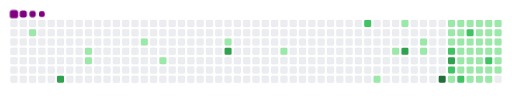
t = 0.00 s
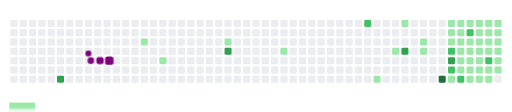
t = 1.53 s
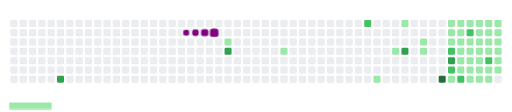
t = 3.35 s
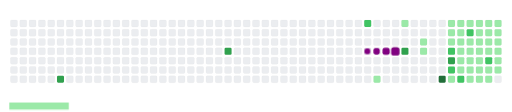
t = 5.50 s
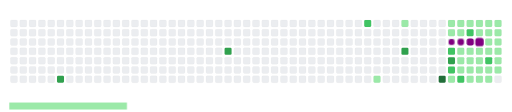
t = 6.70 s
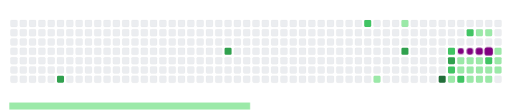
t = 8.30 s

The animated SVG that drew these frames (rendered in a browser with its animation timeline set to each time). Animation: 66 CSS @keyframes rules; frames cover the first 8.30 s, repeats indefinitely.

<svg viewBox="-16 -32 880 192" width="880" height="192" xmlns="http://www.w3.org/2000/svg"><desc>Generated with https://github.com/Platane/snk</desc><style>:root{--cb:#1b1f230a;--cs:purple;--ce:#ebedf0;--c0:#ebedf0;--c1:#9be9a8;--c2:#40c463;--c3:#30a14e;--c4:#216e39}.c{shape-rendering:geometricPrecision;fill:var(--ce);stroke-width:1px;stroke:var(--cb);animation:none 31900ms linear infinite;width:12px;height:12px}@keyframes c0{1.24%{fill:var(--c1)}1.26%,100%{fill:var(--ce)}}.c.c0{fill:var(--c1);animation-name:c0}@keyframes c1{70.21%{fill:var(--c3)}70.23%,100%{fill:var(--ce)}}.c.c1{fill:var(--c3);animation-name:c1}@keyframes c2{3.75%{fill:var(--c1)}3.77%,100%{fill:var(--ce)}}.c.c2{fill:var(--c1);animation-name:c2}@keyframes c3{4.07%{fill:var(--c1)}4.09%,100%{fill:var(--ce)}}.c.c3{fill:var(--c1);animation-name:c3}@keyframes c4{7.83%{fill:var(--c1)}7.85%,100%{fill:var(--ce)}}.c.c4{fill:var(--c1);animation-name:c4}@keyframes c5{6.57%{fill:var(--c1)}6.59%,100%{fill:var(--ce)}}.c.c5{fill:var(--c1);animation-name:c5}@keyframes c6{11.28%{fill:var(--c1)}11.3%,100%{fill:var(--ce)}}.c.c6{fill:var(--c1);animation-name:c6}@keyframes c7{63.63%{fill:var(--c3)}63.65%,100%{fill:var(--ce)}}.c.c7{fill:var(--c3);animation-name:c7}@keyframes c8{13.47%{fill:var(--c1)}13.49%,100%{fill:var(--ce)}}.c.c8{fill:var(--c1);animation-name:c8}@keyframes c9{51.71%{fill:var(--c2)}51.73%,100%{fill:var(--ce)}}.c.c9{fill:var(--c2);animation-name:c9}@keyframes ca{38.23%{fill:var(--c1)}38.25%,100%{fill:var(--ce)}}.c.ca{fill:var(--c1);animation-name:ca}@keyframes cb{17.23%{fill:var(--c1)}17.25%,100%{fill:var(--ce)}}.c.cb{fill:var(--c1);animation-name:cb}@keyframes cc{35.41%{fill:var(--c1)}35.43%,100%{fill:var(--ce)}}.c.cc{fill:var(--c1);animation-name:cc}@keyframes cd{53.91%{fill:var(--c3)}53.93%,100%{fill:var(--ce)}}.c.cd{fill:var(--c3);animation-name:cd}@keyframes ce{18.49%{fill:var(--c1)}18.51%,100%{fill:var(--ce)}}.c.ce{fill:var(--c1);animation-name:ce}@keyframes cf{18.8%{fill:var(--c1)}18.82%,100%{fill:var(--ce)}}.c.cf{fill:var(--c1);animation-name:cf}@keyframes cg{83.06%{fill:var(--c4)}83.08%,100%{fill:var(--ce)}}.c.cg{fill:var(--c4);animation-name:cg}@keyframes ch{23.81%{fill:var(--c1)}23.83%,100%{fill:var(--ce)}}.c.ch{fill:var(--c1);animation-name:ch}@keyframes ci{24.13%{fill:var(--c1)}24.15%,100%{fill:var(--ce)}}.c.ci{fill:var(--c1);animation-name:ci}@keyframes cj{20.05%{fill:var(--c1)}20.07%,100%{fill:var(--ce)}}.c.cj{fill:var(--c1);animation-name:cj}@keyframes ck{43.56%{fill:var(--c2)}43.58%,100%{fill:var(--ce)}}.c.ck{fill:var(--c2);animation-name:ck}@keyframes cl{55.79%{fill:var(--c3)}55.81%,100%{fill:var(--ce)}}.c.cl{fill:var(--c3);animation-name:cl}@keyframes cm{42.31%{fill:var(--c2)}42.33%,100%{fill:var(--ce)}}.c.cm{fill:var(--c2);animation-name:cm}@keyframes cn{41.37%{fill:var(--c1)}41.39%,100%{fill:var(--ce)}}.c.cn{fill:var(--c1);animation-name:cn}@keyframes co{23.5%{fill:var(--c1)}23.52%,100%{fill:var(--ce)}}.c.co{fill:var(--c1);animation-name:co}@keyframes cp{24.44%{fill:var(--c1)}24.46%,100%{fill:var(--ce)}}.c.cp{fill:var(--c1);animation-name:cp}@keyframes cq{20.37%{fill:var(--c1)}20.39%,100%{fill:var(--ce)}}.c.cq{fill:var(--c1);animation-name:cq}@keyframes cr{25.07%{fill:var(--c1)}25.09%,100%{fill:var(--ce)}}.c.cr{fill:var(--c1);animation-name:cr}@keyframes cs{28.52%{fill:var(--c1)}28.54%,100%{fill:var(--ce)}}.c.cs{fill:var(--c1);animation-name:cs}@keyframes ct{28.83%{fill:var(--c1)}28.85%,100%{fill:var(--ce)}}.c.ct{fill:var(--c1);animation-name:ct}@keyframes cu{41.68%{fill:var(--c2)}41.7%,100%{fill:var(--ce)}}.c.cu{fill:var(--c2);animation-name:cu}@keyframes cv{23.19%{fill:var(--c1)}23.21%,100%{fill:var(--ce)}}.c.cv{fill:var(--c1);animation-name:cv}@keyframes cw{44.82%{fill:var(--c2)}44.84%,100%{fill:var(--ce)}}.c.cw{fill:var(--c2);animation-name:cw}@keyframes cx{20.68%{fill:var(--c1)}20.7%,100%{fill:var(--ce)}}.c.cx{fill:var(--c1);animation-name:cx}@keyframes cy{25.38%{fill:var(--c1)}25.4%,100%{fill:var(--ce)}}.c.cy{fill:var(--c1);animation-name:cy}@keyframes cz{28.2%{fill:var(--c1)}28.22%,100%{fill:var(--ce)}}.c.cz{fill:var(--c1);animation-name:cz}@keyframes c10{29.14%{fill:var(--c1)}29.16%,100%{fill:var(--ce)}}.c.c10{fill:var(--c1);animation-name:c10}@keyframes c11{29.46%{fill:var(--c1)}29.48%,100%{fill:var(--ce)}}.c.c11{fill:var(--c1);animation-name:c11}@keyframes c12{22.87%{fill:var(--c1)}22.89%,100%{fill:var(--ce)}}.c.c12{fill:var(--c1);animation-name:c12}@keyframes c13{31.96%{fill:var(--c1)}31.98%,100%{fill:var(--ce)}}.c.c13{fill:var(--c1);animation-name:c13}@keyframes c14{20.99%{fill:var(--c1)}21.01%,100%{fill:var(--ce)}}.c.c14{fill:var(--c1);animation-name:c14}@keyframes c15{25.7%{fill:var(--c1)}25.72%,100%{fill:var(--ce)}}.c.c15{fill:var(--c1);animation-name:c15}@keyframes c16{27.89%{fill:var(--c1)}27.91%,100%{fill:var(--ce)}}.c.c16{fill:var(--c1);animation-name:c16}@keyframes c17{27.58%{fill:var(--c1)}27.6%,100%{fill:var(--ce)}}.c.c17{fill:var(--c1);animation-name:c17}@keyframes c18{29.77%{fill:var(--c1)}29.79%,100%{fill:var(--ce)}}.c.c18{fill:var(--c1);animation-name:c18}@keyframes c19{22.56%{fill:var(--c1)}22.58%,100%{fill:var(--ce)}}.c.c19{fill:var(--c1);animation-name:c19}@keyframes c1a{32.28%{fill:var(--c1)}32.3%,100%{fill:var(--ce)}}.c.c1a{fill:var(--c1);animation-name:c1a}@keyframes c1b{21.31%{fill:var(--c1)}21.33%,100%{fill:var(--ce)}}.c.c1b{fill:var(--c1);animation-name:c1b}@keyframes c1c{26.01%{fill:var(--c1)}26.03%,100%{fill:var(--ce)}}.c.c1c{fill:var(--c1);animation-name:c1c}@keyframes c1d{46.38%{fill:var(--c2)}46.4%,100%{fill:var(--ce)}}.c.c1d{fill:var(--c2);animation-name:c1d}@keyframes c1e{27.26%{fill:var(--c1)}27.28%,100%{fill:var(--ce)}}.c.c1e{fill:var(--c1);animation-name:c1e}@keyframes c1f{30.08%{fill:var(--c1)}30.1%,100%{fill:var(--ce)}}.c.c1f{fill:var(--c1);animation-name:c1f}@keyframes c1g{22.25%{fill:var(--c1)}22.27%,100%{fill:var(--ce)}}.c.c1g{fill:var(--c1);animation-name:c1g}@keyframes c1h{21.93%{fill:var(--c1)}21.95%,100%{fill:var(--ce)}}.c.c1h{fill:var(--c1);animation-name:c1h}@keyframes c1i{21.62%{fill:var(--c1)}21.64%,100%{fill:var(--ce)}}.c.c1i{fill:var(--c1);animation-name:c1i}@keyframes c1j{26.32%{fill:var(--c1)}26.34%,100%{fill:var(--ce)}}.c.c1j{fill:var(--c1);animation-name:c1j}@keyframes c1k{26.64%{fill:var(--c1)}26.66%,100%{fill:var(--ce)}}.c.c1k{fill:var(--c1);animation-name:c1k}@keyframes c1l{26.95%{fill:var(--c1)}26.97%,100%{fill:var(--ce)}}.c.c1l{fill:var(--c1);animation-name:c1l}.u{transform-origin:0 0;transform:scale(0,1);animation:none linear 31900ms infinite}@keyframes u0{1.24%{transform:scale(0.000,1)}1.26%,3.75%{transform:scale(0.021,1)}3.77%,4.07%{transform:scale(0.043,1)}4.09%,6.57%{transform:scale(0.064,1)}6.59%,7.83%{transform:scale(0.085,1)}7.85%,11.28%{transform:scale(0.106,1)}11.3%,13.47%{transform:scale(0.128,1)}13.49%,17.23%{transform:scale(0.149,1)}17.25%,18.49%{transform:scale(0.170,1)}18.51%,18.8%{transform:scale(0.191,1)}18.82%,20.05%{transform:scale(0.213,1)}20.07%,20.37%{transform:scale(0.234,1)}20.39%,20.68%{transform:scale(0.255,1)}20.7%,20.99%{transform:scale(0.277,1)}21.01%,21.31%{transform:scale(0.298,1)}21.33%,21.62%{transform:scale(0.319,1)}21.64%,21.93%{transform:scale(0.340,1)}21.95%,22.25%{transform:scale(0.362,1)}22.27%,22.56%{transform:scale(0.383,1)}22.58%,22.87%{transform:scale(0.404,1)}22.89%,23.19%{transform:scale(0.426,1)}23.21%,23.5%{transform:scale(0.447,1)}23.52%,23.81%{transform:scale(0.468,1)}23.83%,24.13%{transform:scale(0.489,1)}24.15%,24.44%{transform:scale(0.511,1)}24.46%,25.07%{transform:scale(0.532,1)}25.09%,25.38%{transform:scale(0.553,1)}25.4%,25.7%{transform:scale(0.574,1)}25.72%,26.01%{transform:scale(0.596,1)}26.03%,26.32%{transform:scale(0.617,1)}26.34%,26.64%{transform:scale(0.638,1)}26.66%,26.95%{transform:scale(0.660,1)}26.97%,27.26%{transform:scale(0.681,1)}27.28%,27.58%{transform:scale(0.702,1)}27.6%,27.89%{transform:scale(0.723,1)}27.91%,28.2%{transform:scale(0.745,1)}28.22%,28.52%{transform:scale(0.766,1)}28.54%,28.83%{transform:scale(0.787,1)}28.85%,29.14%{transform:scale(0.809,1)}29.16%,29.46%{transform:scale(0.830,1)}29.48%,29.77%{transform:scale(0.851,1)}29.79%,30.08%{transform:scale(0.872,1)}30.1%,31.96%{transform:scale(0.894,1)}31.98%,32.28%{transform:scale(0.915,1)}32.3%,35.41%{transform:scale(0.936,1)}35.43%,38.23%{transform:scale(0.957,1)}38.25%,41.37%{transform:scale(0.979,1)}41.39%,100%{transform:scale(1.000,1)}}.u.u0{fill:var(--c1);animation-name:u0;transform-origin:0.0px 0}@keyframes u1{41.68%{transform:scale(0.000,1)}41.7%,42.31%{transform:scale(0.167,1)}42.33%,43.56%{transform:scale(0.333,1)}43.58%,44.82%{transform:scale(0.500,1)}44.84%,46.38%{transform:scale(0.667,1)}46.4%,51.71%{transform:scale(0.833,1)}51.73%,100%{transform:scale(1.000,1)}}.u.u1{fill:var(--c2);animation-name:u1;transform-origin:687.2px 0}@keyframes u2{53.91%{transform:scale(0.000,1)}53.93%,55.79%{transform:scale(0.250,1)}55.81%,63.63%{transform:scale(0.500,1)}63.65%,70.21%{transform:scale(0.750,1)}70.23%,100%{transform:scale(1.000,1)}}.u.u2{fill:var(--c3);animation-name:u2;transform-origin:774.9px 0}@keyframes u3{83.06%{transform:scale(0.000,1)}83.08%,100%{transform:scale(1.000,1)}}.u.u3{fill:var(--c4);animation-name:u3;transform-origin:833.4px 0}.s{shape-rendering:geometricPrecision;fill:var(--cs);animation:none linear 31900ms infinite}@keyframes s0{0%,99.69%{transform:translate(0px,-16px)}0.31%{transform:translate(0px,0px)}0.94%{transform:translate(32px,0px)}1.25%{transform:translate(32px,16px)}3.13%{transform:translate(128px,16px)}4.08%{transform:translate(128px,64px)}6.58%{transform:translate(256px,64px)}7.21%{transform:translate(256px,32px)}7.84%{transform:translate(224px,32px)}8.15%{transform:translate(224px,16px)}10.97%{transform:translate(368px,16px)}11.29%{transform:translate(368px,32px)}13.17%{transform:translate(464px,32px)}13.48%{transform:translate(464px,48px)}17.24%{transform:translate(656px,48px)}17.55%{transform:translate(656px,32px)}18.5%{transform:translate(704px,32px)}18.81%{transform:translate(704px,48px)}19.44%,43.26%,56.43%{transform:translate(736px,48px)}19.75%{transform:translate(736px,32px)}21.63%{transform:translate(832px,32px)}22.26%{transform:translate(832px,0px)}23.82%{transform:translate(752px,0px)}24.14%{transform:translate(752px,16px)}24.45%{transform:translate(768px,16px)}25.08%{transform:translate(768px,48px)}26.33%{transform:translate(832px,48px)}26.96%{transform:translate(832px,80px)}27.59%,30.72%{transform:translate(800px,80px)}27.9%,46.71%{transform:translate(800px,64px)}28.53%{transform:translate(768px,64px)}28.84%,42.01%{transform:translate(768px,80px)}29.15%{transform:translate(784px,80px)}29.47%{transform:translate(784px,96px)}30.09%{transform:translate(816px,96px)}30.41%{transform:translate(816px,80px)}31.97%{transform:translate(800px,16px)}32.29%,45.45%{transform:translate(816px,16px)}32.6%{transform:translate(816px,0px)}36.36%{transform:translate(624px,0px)}38.24%{transform:translate(624px,96px)}40.13%{transform:translate(720px,96px)}40.44%{transform:translate(720px,112px)}41.07%{transform:translate(752px,112px)}41.38%{transform:translate(752px,96px)}41.69%{transform:translate(768px,96px)}42.63%,83.39%{transform:translate(736px,80px)}44.2%{transform:translate(784px,48px)}44.83%{transform:translate(784px,16px)}46.39%{transform:translate(816px,64px)}47.96%{transform:translate(800px,0px)}51.72%{transform:translate(608px,0px)}52.04%{transform:translate(608px,16px)}53.29%{transform:translate(672px,16px)}53.92%{transform:translate(672px,48px)}55.49%{transform:translate(752px,48px)}55.8%{transform:translate(752px,64px)}56.11%{transform:translate(736px,64px)}69.28%{transform:translate(80px,48px)}70.22%{transform:translate(80px,96px)}83.07%{transform:translate(736px,96px)}96.55%{transform:translate(64px,80px)}97.49%{transform:translate(64px,32px)}97.81%{transform:translate(48px,32px)}98.75%{transform:translate(48px,-16px)}}.s.s0{transform:translate(0px,-16px);animation-name:s0}@keyframes s1{0%,99.69%{transform:translate(16px,-16px)}0.31%{transform:translate(0px,-16px)}0.63%{transform:translate(0px,0px)}1.25%{transform:translate(32px,0px)}1.57%{transform:translate(32px,16px)}3.45%{transform:translate(128px,16px)}4.39%{transform:translate(128px,64px)}6.9%{transform:translate(256px,64px)}7.52%{transform:translate(256px,32px)}8.15%{transform:translate(224px,32px)}8.46%{transform:translate(224px,16px)}11.29%{transform:translate(368px,16px)}11.6%{transform:translate(368px,32px)}13.48%{transform:translate(464px,32px)}13.79%{transform:translate(464px,48px)}17.55%{transform:translate(656px,48px)}17.87%{transform:translate(656px,32px)}18.81%{transform:translate(704px,32px)}19.12%{transform:translate(704px,48px)}19.75%,43.57%,56.74%{transform:translate(736px,48px)}20.06%{transform:translate(736px,32px)}21.94%{transform:translate(832px,32px)}22.57%{transform:translate(832px,0px)}24.14%{transform:translate(752px,0px)}24.45%{transform:translate(752px,16px)}24.76%{transform:translate(768px,16px)}25.39%{transform:translate(768px,48px)}26.65%{transform:translate(832px,48px)}27.27%{transform:translate(832px,80px)}27.9%,31.03%{transform:translate(800px,80px)}28.21%,47.02%{transform:translate(800px,64px)}28.84%{transform:translate(768px,64px)}29.15%,42.32%{transform:translate(768px,80px)}29.47%{transform:translate(784px,80px)}29.78%{transform:translate(784px,96px)}30.41%{transform:translate(816px,96px)}30.72%{transform:translate(816px,80px)}32.29%{transform:translate(800px,16px)}32.6%,45.77%{transform:translate(816px,16px)}32.92%{transform:translate(816px,0px)}36.68%{transform:translate(624px,0px)}38.56%{transform:translate(624px,96px)}40.44%{transform:translate(720px,96px)}40.75%{transform:translate(720px,112px)}41.38%{transform:translate(752px,112px)}41.69%{transform:translate(752px,96px)}42.01%{transform:translate(768px,96px)}42.95%,83.7%{transform:translate(736px,80px)}44.51%{transform:translate(784px,48px)}45.14%{transform:translate(784px,16px)}46.71%{transform:translate(816px,64px)}48.28%{transform:translate(800px,0px)}52.04%{transform:translate(608px,0px)}52.35%{transform:translate(608px,16px)}53.61%{transform:translate(672px,16px)}54.23%{transform:translate(672px,48px)}55.8%{transform:translate(752px,48px)}56.11%{transform:translate(752px,64px)}56.43%{transform:translate(736px,64px)}69.59%{transform:translate(80px,48px)}70.53%{transform:translate(80px,96px)}83.39%{transform:translate(736px,96px)}96.87%{transform:translate(64px,80px)}97.81%{transform:translate(64px,32px)}98.12%{transform:translate(48px,32px)}99.06%{transform:translate(48px,-16px)}}.s.s1{transform:translate(16px,-16px);animation-name:s1}@keyframes s2{0%,99.69%{transform:translate(32px,-16px)}0.63%{transform:translate(0px,-16px)}0.94%{transform:translate(0px,0px)}1.57%{transform:translate(32px,0px)}1.88%{transform:translate(32px,16px)}3.76%{transform:translate(128px,16px)}4.7%{transform:translate(128px,64px)}7.21%{transform:translate(256px,64px)}7.84%{transform:translate(256px,32px)}8.46%{transform:translate(224px,32px)}8.78%{transform:translate(224px,16px)}11.6%{transform:translate(368px,16px)}11.91%{transform:translate(368px,32px)}13.79%{transform:translate(464px,32px)}14.11%{transform:translate(464px,48px)}17.87%{transform:translate(656px,48px)}18.18%{transform:translate(656px,32px)}19.12%{transform:translate(704px,32px)}19.44%{transform:translate(704px,48px)}20.06%,43.89%,57.05%{transform:translate(736px,48px)}20.38%{transform:translate(736px,32px)}22.26%{transform:translate(832px,32px)}22.88%{transform:translate(832px,0px)}24.45%{transform:translate(752px,0px)}24.76%{transform:translate(752px,16px)}25.08%{transform:translate(768px,16px)}25.71%{transform:translate(768px,48px)}26.96%{transform:translate(832px,48px)}27.59%{transform:translate(832px,80px)}28.21%,31.35%{transform:translate(800px,80px)}28.53%,47.34%{transform:translate(800px,64px)}29.15%{transform:translate(768px,64px)}29.47%,42.63%{transform:translate(768px,80px)}29.78%{transform:translate(784px,80px)}30.09%{transform:translate(784px,96px)}30.72%{transform:translate(816px,96px)}31.03%{transform:translate(816px,80px)}32.6%{transform:translate(800px,16px)}32.92%,46.08%{transform:translate(816px,16px)}33.23%{transform:translate(816px,0px)}36.99%{transform:translate(624px,0px)}38.87%{transform:translate(624px,96px)}40.75%{transform:translate(720px,96px)}41.07%{transform:translate(720px,112px)}41.69%{transform:translate(752px,112px)}42.01%{transform:translate(752px,96px)}42.32%{transform:translate(768px,96px)}43.26%,84.01%{transform:translate(736px,80px)}44.83%{transform:translate(784px,48px)}45.45%{transform:translate(784px,16px)}47.02%{transform:translate(816px,64px)}48.59%{transform:translate(800px,0px)}52.35%{transform:translate(608px,0px)}52.66%{transform:translate(608px,16px)}53.92%{transform:translate(672px,16px)}54.55%{transform:translate(672px,48px)}56.11%{transform:translate(752px,48px)}56.43%{transform:translate(752px,64px)}56.74%{transform:translate(736px,64px)}69.91%{transform:translate(80px,48px)}70.85%{transform:translate(80px,96px)}83.7%{transform:translate(736px,96px)}97.18%{transform:translate(64px,80px)}98.12%{transform:translate(64px,32px)}98.43%{transform:translate(48px,32px)}99.37%{transform:translate(48px,-16px)}}.s.s2{transform:translate(32px,-16px);animation-name:s2}@keyframes s3{0%,99.69%{transform:translate(48px,-16px)}0.94%{transform:translate(0px,-16px)}1.25%{transform:translate(0px,0px)}1.88%{transform:translate(32px,0px)}2.19%{transform:translate(32px,16px)}4.08%{transform:translate(128px,16px)}5.02%{transform:translate(128px,64px)}7.52%{transform:translate(256px,64px)}8.15%{transform:translate(256px,32px)}8.78%{transform:translate(224px,32px)}9.09%{transform:translate(224px,16px)}11.91%{transform:translate(368px,16px)}12.23%{transform:translate(368px,32px)}14.11%{transform:translate(464px,32px)}14.42%{transform:translate(464px,48px)}18.18%{transform:translate(656px,48px)}18.5%{transform:translate(656px,32px)}19.44%{transform:translate(704px,32px)}19.75%{transform:translate(704px,48px)}20.38%,44.2%,57.37%{transform:translate(736px,48px)}20.69%{transform:translate(736px,32px)}22.57%{transform:translate(832px,32px)}23.2%{transform:translate(832px,0px)}24.76%{transform:translate(752px,0px)}25.08%{transform:translate(752px,16px)}25.39%{transform:translate(768px,16px)}26.02%{transform:translate(768px,48px)}27.27%{transform:translate(832px,48px)}27.9%{transform:translate(832px,80px)}28.53%,31.66%{transform:translate(800px,80px)}28.84%,47.65%{transform:translate(800px,64px)}29.47%{transform:translate(768px,64px)}29.78%,42.95%{transform:translate(768px,80px)}30.09%{transform:translate(784px,80px)}30.41%{transform:translate(784px,96px)}31.03%{transform:translate(816px,96px)}31.35%{transform:translate(816px,80px)}32.92%{transform:translate(800px,16px)}33.23%,46.39%{transform:translate(816px,16px)}33.54%{transform:translate(816px,0px)}37.3%{transform:translate(624px,0px)}39.18%{transform:translate(624px,96px)}41.07%{transform:translate(720px,96px)}41.38%{transform:translate(720px,112px)}42.01%{transform:translate(752px,112px)}42.32%{transform:translate(752px,96px)}42.63%{transform:translate(768px,96px)}43.57%,84.33%{transform:translate(736px,80px)}45.14%{transform:translate(784px,48px)}45.77%{transform:translate(784px,16px)}47.34%{transform:translate(816px,64px)}48.9%{transform:translate(800px,0px)}52.66%{transform:translate(608px,0px)}52.98%{transform:translate(608px,16px)}54.23%{transform:translate(672px,16px)}54.86%{transform:translate(672px,48px)}56.43%{transform:translate(752px,48px)}56.74%{transform:translate(752px,64px)}57.05%{transform:translate(736px,64px)}70.22%{transform:translate(80px,48px)}71.16%{transform:translate(80px,96px)}84.01%{transform:translate(736px,96px)}97.49%{transform:translate(64px,80px)}98.43%{transform:translate(64px,32px)}98.75%{transform:translate(48px,32px)}}.s.s3{transform:translate(48px,-16px);animation-name:s3}</style><rect class="c" x="2" y="2" rx="2" ry="2"/><rect class="c" x="2" y="18" rx="2" ry="2"/><rect class="c" x="2" y="34" rx="2" ry="2"/><rect class="c" x="2" y="50" rx="2" ry="2"/><rect class="c" x="2" y="66" rx="2" ry="2"/><rect class="c" x="2" y="82" rx="2" ry="2"/><rect class="c" x="2" y="98" rx="2" ry="2"/><rect class="c" x="18" y="2" rx="2" ry="2"/><rect class="c" x="18" y="18" rx="2" ry="2"/><rect class="c" x="18" y="34" rx="2" ry="2"/><rect class="c" x="18" y="50" rx="2" ry="2"/><rect class="c" x="18" y="66" rx="2" ry="2"/><rect class="c" x="18" y="82" rx="2" ry="2"/><rect class="c" x="18" y="98" rx="2" ry="2"/><rect class="c" x="34" y="2" rx="2" ry="2"/><rect class="c c0" x="34" y="18" rx="2" ry="2"/><rect class="c" x="34" y="34" rx="2" ry="2"/><rect class="c" x="34" y="50" rx="2" ry="2"/><rect class="c" x="34" y="66" rx="2" ry="2"/><rect class="c" x="34" y="82" rx="2" ry="2"/><rect class="c" x="34" y="98" rx="2" ry="2"/><rect class="c" x="50" y="2" rx="2" ry="2"/><rect class="c" x="50" y="18" rx="2" ry="2"/><rect class="c" x="50" y="34" rx="2" ry="2"/><rect class="c" x="50" y="50" rx="2" ry="2"/><rect class="c" x="50" y="66" rx="2" ry="2"/><rect class="c" x="50" y="82" rx="2" ry="2"/><rect class="c" x="50" y="98" rx="2" ry="2"/><rect class="c" x="66" y="2" rx="2" ry="2"/><rect class="c" x="66" y="18" rx="2" ry="2"/><rect class="c" x="66" y="34" rx="2" ry="2"/><rect class="c" x="66" y="50" rx="2" ry="2"/><rect class="c" x="66" y="66" rx="2" ry="2"/><rect class="c" x="66" y="82" rx="2" ry="2"/><rect class="c" x="66" y="98" rx="2" ry="2"/><rect class="c" x="82" y="2" rx="2" ry="2"/><rect class="c" x="82" y="18" rx="2" ry="2"/><rect class="c" x="82" y="34" rx="2" ry="2"/><rect class="c" x="82" y="50" rx="2" ry="2"/><rect class="c" x="82" y="66" rx="2" ry="2"/><rect class="c" x="82" y="82" rx="2" ry="2"/><rect class="c c1" x="82" y="98" rx="2" ry="2"/><rect class="c" x="98" y="2" rx="2" ry="2"/><rect class="c" x="98" y="18" rx="2" ry="2"/><rect class="c" x="98" y="34" rx="2" ry="2"/><rect class="c" x="98" y="50" rx="2" ry="2"/><rect class="c" x="98" y="66" rx="2" ry="2"/><rect class="c" x="98" y="82" rx="2" ry="2"/><rect class="c" x="98" y="98" rx="2" ry="2"/><rect class="c" x="114" y="2" rx="2" ry="2"/><rect class="c" x="114" y="18" rx="2" ry="2"/><rect class="c" x="114" y="34" rx="2" ry="2"/><rect class="c" x="114" y="50" rx="2" ry="2"/><rect class="c" x="114" y="66" rx="2" ry="2"/><rect class="c" x="114" y="82" rx="2" ry="2"/><rect class="c" x="114" y="98" rx="2" ry="2"/><rect class="c" x="130" y="2" rx="2" ry="2"/><rect class="c" x="130" y="18" rx="2" ry="2"/><rect class="c" x="130" y="34" rx="2" ry="2"/><rect class="c c2" x="130" y="50" rx="2" ry="2"/><rect class="c c3" x="130" y="66" rx="2" ry="2"/><rect class="c" x="130" y="82" rx="2" ry="2"/><rect class="c" x="130" y="98" rx="2" ry="2"/><rect class="c" x="146" y="2" rx="2" ry="2"/><rect class="c" x="146" y="18" rx="2" ry="2"/><rect class="c" x="146" y="34" rx="2" ry="2"/><rect class="c" x="146" y="50" rx="2" ry="2"/><rect class="c" x="146" y="66" rx="2" ry="2"/><rect class="c" x="146" y="82" rx="2" ry="2"/><rect class="c" x="146" y="98" rx="2" ry="2"/><rect class="c" x="162" y="2" rx="2" ry="2"/><rect class="c" x="162" y="18" rx="2" ry="2"/><rect class="c" x="162" y="34" rx="2" ry="2"/><rect class="c" x="162" y="50" rx="2" ry="2"/><rect class="c" x="162" y="66" rx="2" ry="2"/><rect class="c" x="162" y="82" rx="2" ry="2"/><rect class="c" x="162" y="98" rx="2" ry="2"/><rect class="c" x="178" y="2" rx="2" ry="2"/><rect class="c" x="178" y="18" rx="2" ry="2"/><rect class="c" x="178" y="34" rx="2" ry="2"/><rect class="c" x="178" y="50" rx="2" ry="2"/><rect class="c" x="178" y="66" rx="2" ry="2"/><rect class="c" x="178" y="82" rx="2" ry="2"/><rect class="c" x="178" y="98" rx="2" ry="2"/><rect class="c" x="194" y="2" rx="2" ry="2"/><rect class="c" x="194" y="18" rx="2" ry="2"/><rect class="c" x="194" y="34" rx="2" ry="2"/><rect class="c" x="194" y="50" rx="2" ry="2"/><rect class="c" x="194" y="66" rx="2" ry="2"/><rect class="c" x="194" y="82" rx="2" ry="2"/><rect class="c" x="194" y="98" rx="2" ry="2"/><rect class="c" x="210" y="2" rx="2" ry="2"/><rect class="c" x="210" y="18" rx="2" ry="2"/><rect class="c" x="210" y="34" rx="2" ry="2"/><rect class="c" x="210" y="50" rx="2" ry="2"/><rect class="c" x="210" y="66" rx="2" ry="2"/><rect class="c" x="210" y="82" rx="2" ry="2"/><rect class="c" x="210" y="98" rx="2" ry="2"/><rect class="c" x="226" y="2" rx="2" ry="2"/><rect class="c" x="226" y="18" rx="2" ry="2"/><rect class="c c4" x="226" y="34" rx="2" ry="2"/><rect class="c" x="226" y="50" rx="2" ry="2"/><rect class="c" x="226" y="66" rx="2" ry="2"/><rect class="c" x="226" y="82" rx="2" ry="2"/><rect class="c" x="226" y="98" rx="2" ry="2"/><rect class="c" x="242" y="2" rx="2" ry="2"/><rect class="c" x="242" y="18" rx="2" ry="2"/><rect class="c" x="242" y="34" rx="2" ry="2"/><rect class="c" x="242" y="50" rx="2" ry="2"/><rect class="c" x="242" y="66" rx="2" ry="2"/><rect class="c" x="242" y="82" rx="2" ry="2"/><rect class="c" x="242" y="98" rx="2" ry="2"/><rect class="c" x="258" y="2" rx="2" ry="2"/><rect class="c" x="258" y="18" rx="2" ry="2"/><rect class="c" x="258" y="34" rx="2" ry="2"/><rect class="c" x="258" y="50" rx="2" ry="2"/><rect class="c c5" x="258" y="66" rx="2" ry="2"/><rect class="c" x="258" y="82" rx="2" ry="2"/><rect class="c" x="258" y="98" rx="2" ry="2"/><rect class="c" x="274" y="2" rx="2" ry="2"/><rect class="c" x="274" y="18" rx="2" ry="2"/><rect class="c" x="274" y="34" rx="2" ry="2"/><rect class="c" x="274" y="50" rx="2" ry="2"/><rect class="c" x="274" y="66" rx="2" ry="2"/><rect class="c" x="274" y="82" rx="2" ry="2"/><rect class="c" x="274" y="98" rx="2" ry="2"/><rect class="c" x="290" y="2" rx="2" ry="2"/><rect class="c" x="290" y="18" rx="2" ry="2"/><rect class="c" x="290" y="34" rx="2" ry="2"/><rect class="c" x="290" y="50" rx="2" ry="2"/><rect class="c" x="290" y="66" rx="2" ry="2"/><rect class="c" x="290" y="82" rx="2" ry="2"/><rect class="c" x="290" y="98" rx="2" ry="2"/><rect class="c" x="306" y="2" rx="2" ry="2"/><rect class="c" x="306" y="18" rx="2" ry="2"/><rect class="c" x="306" y="34" rx="2" ry="2"/><rect class="c" x="306" y="50" rx="2" ry="2"/><rect class="c" x="306" y="66" rx="2" ry="2"/><rect class="c" x="306" y="82" rx="2" ry="2"/><rect class="c" x="306" y="98" rx="2" ry="2"/><rect class="c" x="322" y="2" rx="2" ry="2"/><rect class="c" x="322" y="18" rx="2" ry="2"/><rect class="c" x="322" y="34" rx="2" ry="2"/><rect class="c" x="322" y="50" rx="2" ry="2"/><rect class="c" x="322" y="66" rx="2" ry="2"/><rect class="c" x="322" y="82" rx="2" ry="2"/><rect class="c" x="322" y="98" rx="2" ry="2"/><rect class="c" x="338" y="2" rx="2" ry="2"/><rect class="c" x="338" y="18" rx="2" ry="2"/><rect class="c" x="338" y="34" rx="2" ry="2"/><rect class="c" x="338" y="50" rx="2" ry="2"/><rect class="c" x="338" y="66" rx="2" ry="2"/><rect class="c" x="338" y="82" rx="2" ry="2"/><rect class="c" x="338" y="98" rx="2" ry="2"/><rect class="c" x="354" y="2" rx="2" ry="2"/><rect class="c" x="354" y="18" rx="2" ry="2"/><rect class="c" x="354" y="34" rx="2" ry="2"/><rect class="c" x="354" y="50" rx="2" ry="2"/><rect class="c" x="354" y="66" rx="2" ry="2"/><rect class="c" x="354" y="82" rx="2" ry="2"/><rect class="c" x="354" y="98" rx="2" ry="2"/><rect class="c" x="370" y="2" rx="2" ry="2"/><rect class="c" x="370" y="18" rx="2" ry="2"/><rect class="c c6" x="370" y="34" rx="2" ry="2"/><rect class="c c7" x="370" y="50" rx="2" ry="2"/><rect class="c" x="370" y="66" rx="2" ry="2"/><rect class="c" x="370" y="82" rx="2" ry="2"/><rect class="c" x="370" y="98" rx="2" ry="2"/><rect class="c" x="386" y="2" rx="2" ry="2"/><rect class="c" x="386" y="18" rx="2" ry="2"/><rect class="c" x="386" y="34" rx="2" ry="2"/><rect class="c" x="386" y="50" rx="2" ry="2"/><rect class="c" x="386" y="66" rx="2" ry="2"/><rect class="c" x="386" y="82" rx="2" ry="2"/><rect class="c" x="386" y="98" rx="2" ry="2"/><rect class="c" x="402" y="2" rx="2" ry="2"/><rect class="c" x="402" y="18" rx="2" ry="2"/><rect class="c" x="402" y="34" rx="2" ry="2"/><rect class="c" x="402" y="50" rx="2" ry="2"/><rect class="c" x="402" y="66" rx="2" ry="2"/><rect class="c" x="402" y="82" rx="2" ry="2"/><rect class="c" x="402" y="98" rx="2" ry="2"/><rect class="c" x="418" y="2" rx="2" ry="2"/><rect class="c" x="418" y="18" rx="2" ry="2"/><rect class="c" x="418" y="34" rx="2" ry="2"/><rect class="c" x="418" y="50" rx="2" ry="2"/><rect class="c" x="418" y="66" rx="2" ry="2"/><rect class="c" x="418" y="82" rx="2" ry="2"/><rect class="c" x="418" y="98" rx="2" ry="2"/><rect class="c" x="434" y="2" rx="2" ry="2"/><rect class="c" x="434" y="18" rx="2" ry="2"/><rect class="c" x="434" y="34" rx="2" ry="2"/><rect class="c" x="434" y="50" rx="2" ry="2"/><rect class="c" x="434" y="66" rx="2" ry="2"/><rect class="c" x="434" y="82" rx="2" ry="2"/><rect class="c" x="434" y="98" rx="2" ry="2"/><rect class="c" x="450" y="2" rx="2" ry="2"/><rect class="c" x="450" y="18" rx="2" ry="2"/><rect class="c" x="450" y="34" rx="2" ry="2"/><rect class="c" x="450" y="50" rx="2" ry="2"/><rect class="c" x="450" y="66" rx="2" ry="2"/><rect class="c" x="450" y="82" rx="2" ry="2"/><rect class="c" x="450" y="98" rx="2" ry="2"/><rect class="c" x="466" y="2" rx="2" ry="2"/><rect class="c" x="466" y="18" rx="2" ry="2"/><rect class="c" x="466" y="34" rx="2" ry="2"/><rect class="c c8" x="466" y="50" rx="2" ry="2"/><rect class="c" x="466" y="66" rx="2" ry="2"/><rect class="c" x="466" y="82" rx="2" ry="2"/><rect class="c" x="466" y="98" rx="2" ry="2"/><rect class="c" x="482" y="2" rx="2" ry="2"/><rect class="c" x="482" y="18" rx="2" ry="2"/><rect class="c" x="482" y="34" rx="2" ry="2"/><rect class="c" x="482" y="50" rx="2" ry="2"/><rect class="c" x="482" y="66" rx="2" ry="2"/><rect class="c" x="482" y="82" rx="2" ry="2"/><rect class="c" x="482" y="98" rx="2" ry="2"/><rect class="c" x="498" y="2" rx="2" ry="2"/><rect class="c" x="498" y="18" rx="2" ry="2"/><rect class="c" x="498" y="34" rx="2" ry="2"/><rect class="c" x="498" y="50" rx="2" ry="2"/><rect class="c" x="498" y="66" rx="2" ry="2"/><rect class="c" x="498" y="82" rx="2" ry="2"/><rect class="c" x="498" y="98" rx="2" ry="2"/><rect class="c" x="514" y="2" rx="2" ry="2"/><rect class="c" x="514" y="18" rx="2" ry="2"/><rect class="c" x="514" y="34" rx="2" ry="2"/><rect class="c" x="514" y="50" rx="2" ry="2"/><rect class="c" x="514" y="66" rx="2" ry="2"/><rect class="c" x="514" y="82" rx="2" ry="2"/><rect class="c" x="514" y="98" rx="2" ry="2"/><rect class="c" x="530" y="2" rx="2" ry="2"/><rect class="c" x="530" y="18" rx="2" ry="2"/><rect class="c" x="530" y="34" rx="2" ry="2"/><rect class="c" x="530" y="50" rx="2" ry="2"/><rect class="c" x="530" y="66" rx="2" ry="2"/><rect class="c" x="530" y="82" rx="2" ry="2"/><rect class="c" x="530" y="98" rx="2" ry="2"/><rect class="c" x="546" y="2" rx="2" ry="2"/><rect class="c" x="546" y="18" rx="2" ry="2"/><rect class="c" x="546" y="34" rx="2" ry="2"/><rect class="c" x="546" y="50" rx="2" ry="2"/><rect class="c" x="546" y="66" rx="2" ry="2"/><rect class="c" x="546" y="82" rx="2" ry="2"/><rect class="c" x="546" y="98" rx="2" ry="2"/><rect class="c" x="562" y="2" rx="2" ry="2"/><rect class="c" x="562" y="18" rx="2" ry="2"/><rect class="c" x="562" y="34" rx="2" ry="2"/><rect class="c" x="562" y="50" rx="2" ry="2"/><rect class="c" x="562" y="66" rx="2" ry="2"/><rect class="c" x="562" y="82" rx="2" ry="2"/><rect class="c" x="562" y="98" rx="2" ry="2"/><rect class="c" x="578" y="2" rx="2" ry="2"/><rect class="c" x="578" y="18" rx="2" ry="2"/><rect class="c" x="578" y="34" rx="2" ry="2"/><rect class="c" x="578" y="50" rx="2" ry="2"/><rect class="c" x="578" y="66" rx="2" ry="2"/><rect class="c" x="578" y="82" rx="2" ry="2"/><rect class="c" x="578" y="98" rx="2" ry="2"/><rect class="c" x="594" y="2" rx="2" ry="2"/><rect class="c" x="594" y="18" rx="2" ry="2"/><rect class="c" x="594" y="34" rx="2" ry="2"/><rect class="c" x="594" y="50" rx="2" ry="2"/><rect class="c" x="594" y="66" rx="2" ry="2"/><rect class="c" x="594" y="82" rx="2" ry="2"/><rect class="c" x="594" y="98" rx="2" ry="2"/><rect class="c c9" x="610" y="2" rx="2" ry="2"/><rect class="c" x="610" y="18" rx="2" ry="2"/><rect class="c" x="610" y="34" rx="2" ry="2"/><rect class="c" x="610" y="50" rx="2" ry="2"/><rect class="c" x="610" y="66" rx="2" ry="2"/><rect class="c" x="610" y="82" rx="2" ry="2"/><rect class="c" x="610" y="98" rx="2" ry="2"/><rect class="c" x="626" y="2" rx="2" ry="2"/><rect class="c" x="626" y="18" rx="2" ry="2"/><rect class="c" x="626" y="34" rx="2" ry="2"/><rect class="c" x="626" y="50" rx="2" ry="2"/><rect class="c" x="626" y="66" rx="2" ry="2"/><rect class="c" x="626" y="82" rx="2" ry="2"/><rect class="c ca" x="626" y="98" rx="2" ry="2"/><rect class="c" x="642" y="2" rx="2" ry="2"/><rect class="c" x="642" y="18" rx="2" ry="2"/><rect class="c" x="642" y="34" rx="2" ry="2"/><rect class="c" x="642" y="50" rx="2" ry="2"/><rect class="c" x="642" y="66" rx="2" ry="2"/><rect class="c" x="642" y="82" rx="2" ry="2"/><rect class="c" x="642" y="98" rx="2" ry="2"/><rect class="c" x="658" y="2" rx="2" ry="2"/><rect class="c" x="658" y="18" rx="2" ry="2"/><rect class="c" x="658" y="34" rx="2" ry="2"/><rect class="c cb" x="658" y="50" rx="2" ry="2"/><rect class="c" x="658" y="66" rx="2" ry="2"/><rect class="c" x="658" y="82" rx="2" ry="2"/><rect class="c" x="658" y="98" rx="2" ry="2"/><rect class="c cc" x="674" y="2" rx="2" ry="2"/><rect class="c" x="674" y="18" rx="2" ry="2"/><rect class="c" x="674" y="34" rx="2" ry="2"/><rect class="c cd" x="674" y="50" rx="2" ry="2"/><rect class="c" x="674" y="66" rx="2" ry="2"/><rect class="c" x="674" y="82" rx="2" ry="2"/><rect class="c" x="674" y="98" rx="2" ry="2"/><rect class="c" x="690" y="2" rx="2" ry="2"/><rect class="c" x="690" y="18" rx="2" ry="2"/><rect class="c" x="690" y="34" rx="2" ry="2"/><rect class="c" x="690" y="50" rx="2" ry="2"/><rect class="c" x="690" y="66" rx="2" ry="2"/><rect class="c" x="690" y="82" rx="2" ry="2"/><rect class="c" x="690" y="98" rx="2" ry="2"/><rect class="c" x="706" y="2" rx="2" ry="2"/><rect class="c" x="706" y="18" rx="2" ry="2"/><rect class="c ce" x="706" y="34" rx="2" ry="2"/><rect class="c cf" x="706" y="50" rx="2" ry="2"/><rect class="c" x="706" y="66" rx="2" ry="2"/><rect class="c" x="706" y="82" rx="2" ry="2"/><rect class="c" x="706" y="98" rx="2" ry="2"/><rect class="c" x="722" y="2" rx="2" ry="2"/><rect class="c" x="722" y="18" rx="2" ry="2"/><rect class="c" x="722" y="34" rx="2" ry="2"/><rect class="c" x="722" y="50" rx="2" ry="2"/><rect class="c" x="722" y="66" rx="2" ry="2"/><rect class="c" x="722" y="82" rx="2" ry="2"/><rect class="c" x="722" y="98" rx="2" ry="2"/><rect class="c" x="738" y="2" rx="2" ry="2"/><rect class="c" x="738" y="18" rx="2" ry="2"/><rect class="c" x="738" y="34" rx="2" ry="2"/><rect class="c" x="738" y="50" rx="2" ry="2"/><rect class="c" x="738" y="66" rx="2" ry="2"/><rect class="c" x="738" y="82" rx="2" ry="2"/><rect class="c cg" x="738" y="98" rx="2" ry="2"/><rect class="c ch" x="754" y="2" rx="2" ry="2"/><rect class="c ci" x="754" y="18" rx="2" ry="2"/><rect class="c cj" x="754" y="34" rx="2" ry="2"/><rect class="c ck" x="754" y="50" rx="2" ry="2"/><rect class="c cl" x="754" y="66" rx="2" ry="2"/><rect class="c cm" x="754" y="82" rx="2" ry="2"/><rect class="c cn" x="754" y="98" rx="2" ry="2"/><rect class="c co" x="770" y="2" rx="2" ry="2"/><rect class="c cp" x="770" y="18" rx="2" ry="2"/><rect class="c cq" x="770" y="34" rx="2" ry="2"/><rect class="c cr" x="770" y="50" rx="2" ry="2"/><rect class="c cs" x="770" y="66" rx="2" ry="2"/><rect class="c ct" x="770" y="82" rx="2" ry="2"/><rect class="c cu" x="770" y="98" rx="2" ry="2"/><rect class="c cv" x="786" y="2" rx="2" ry="2"/><rect class="c cw" x="786" y="18" rx="2" ry="2"/><rect class="c cx" x="786" y="34" rx="2" ry="2"/><rect class="c cy" x="786" y="50" rx="2" ry="2"/><rect class="c cz" x="786" y="66" rx="2" ry="2"/><rect class="c c10" x="786" y="82" rx="2" ry="2"/><rect class="c c11" x="786" y="98" rx="2" ry="2"/><rect class="c c12" x="802" y="2" rx="2" ry="2"/><rect class="c c13" x="802" y="18" rx="2" ry="2"/><rect class="c c14" x="802" y="34" rx="2" ry="2"/><rect class="c c15" x="802" y="50" rx="2" ry="2"/><rect class="c c16" x="802" y="66" rx="2" ry="2"/><rect class="c c17" x="802" y="82" rx="2" ry="2"/><rect class="c c18" x="802" y="98" rx="2" ry="2"/><rect class="c c19" x="818" y="2" rx="2" ry="2"/><rect class="c c1a" x="818" y="18" rx="2" ry="2"/><rect class="c c1b" x="818" y="34" rx="2" ry="2"/><rect class="c c1c" x="818" y="50" rx="2" ry="2"/><rect class="c c1d" x="818" y="66" rx="2" ry="2"/><rect class="c c1e" x="818" y="82" rx="2" ry="2"/><rect class="c c1f" x="818" y="98" rx="2" ry="2"/><rect class="c c1g" x="834" y="2" rx="2" ry="2"/><rect class="c c1h" x="834" y="18" rx="2" ry="2"/><rect class="c c1i" x="834" y="34" rx="2" ry="2"/><rect class="c c1j" x="834" y="50" rx="2" ry="2"/><rect class="c c1k" x="834" y="66" rx="2" ry="2"/><rect class="c c1l" x="834" y="82" rx="2" ry="2"/><rect class="c" x="834" y="98" rx="2" ry="2"/><rect class="u u0" height="12" width="687.8" x="0.0" y="144"/><rect class="u u1" height="12" width="88.3" x="687.2" y="144"/><rect class="u u2" height="12" width="59.1" x="774.9" y="144"/><rect class="u u3" height="12" width="15.2" x="833.4" y="144"/><rect class="s s0" x="0.8" y="0.8" width="14.4" height="14.4" rx="4.5" ry="4.5"/><rect class="s s1" x="1.8" y="1.8" width="12.3" height="12.3" rx="4.1" ry="4.1"/><rect class="s s2" x="2.6" y="2.6" width="10.8" height="10.8" rx="3.6" ry="3.6"/><rect class="s s3" x="3.0" y="3.0" width="9.9" height="9.9" rx="3.3" ry="3.3"/></svg>
